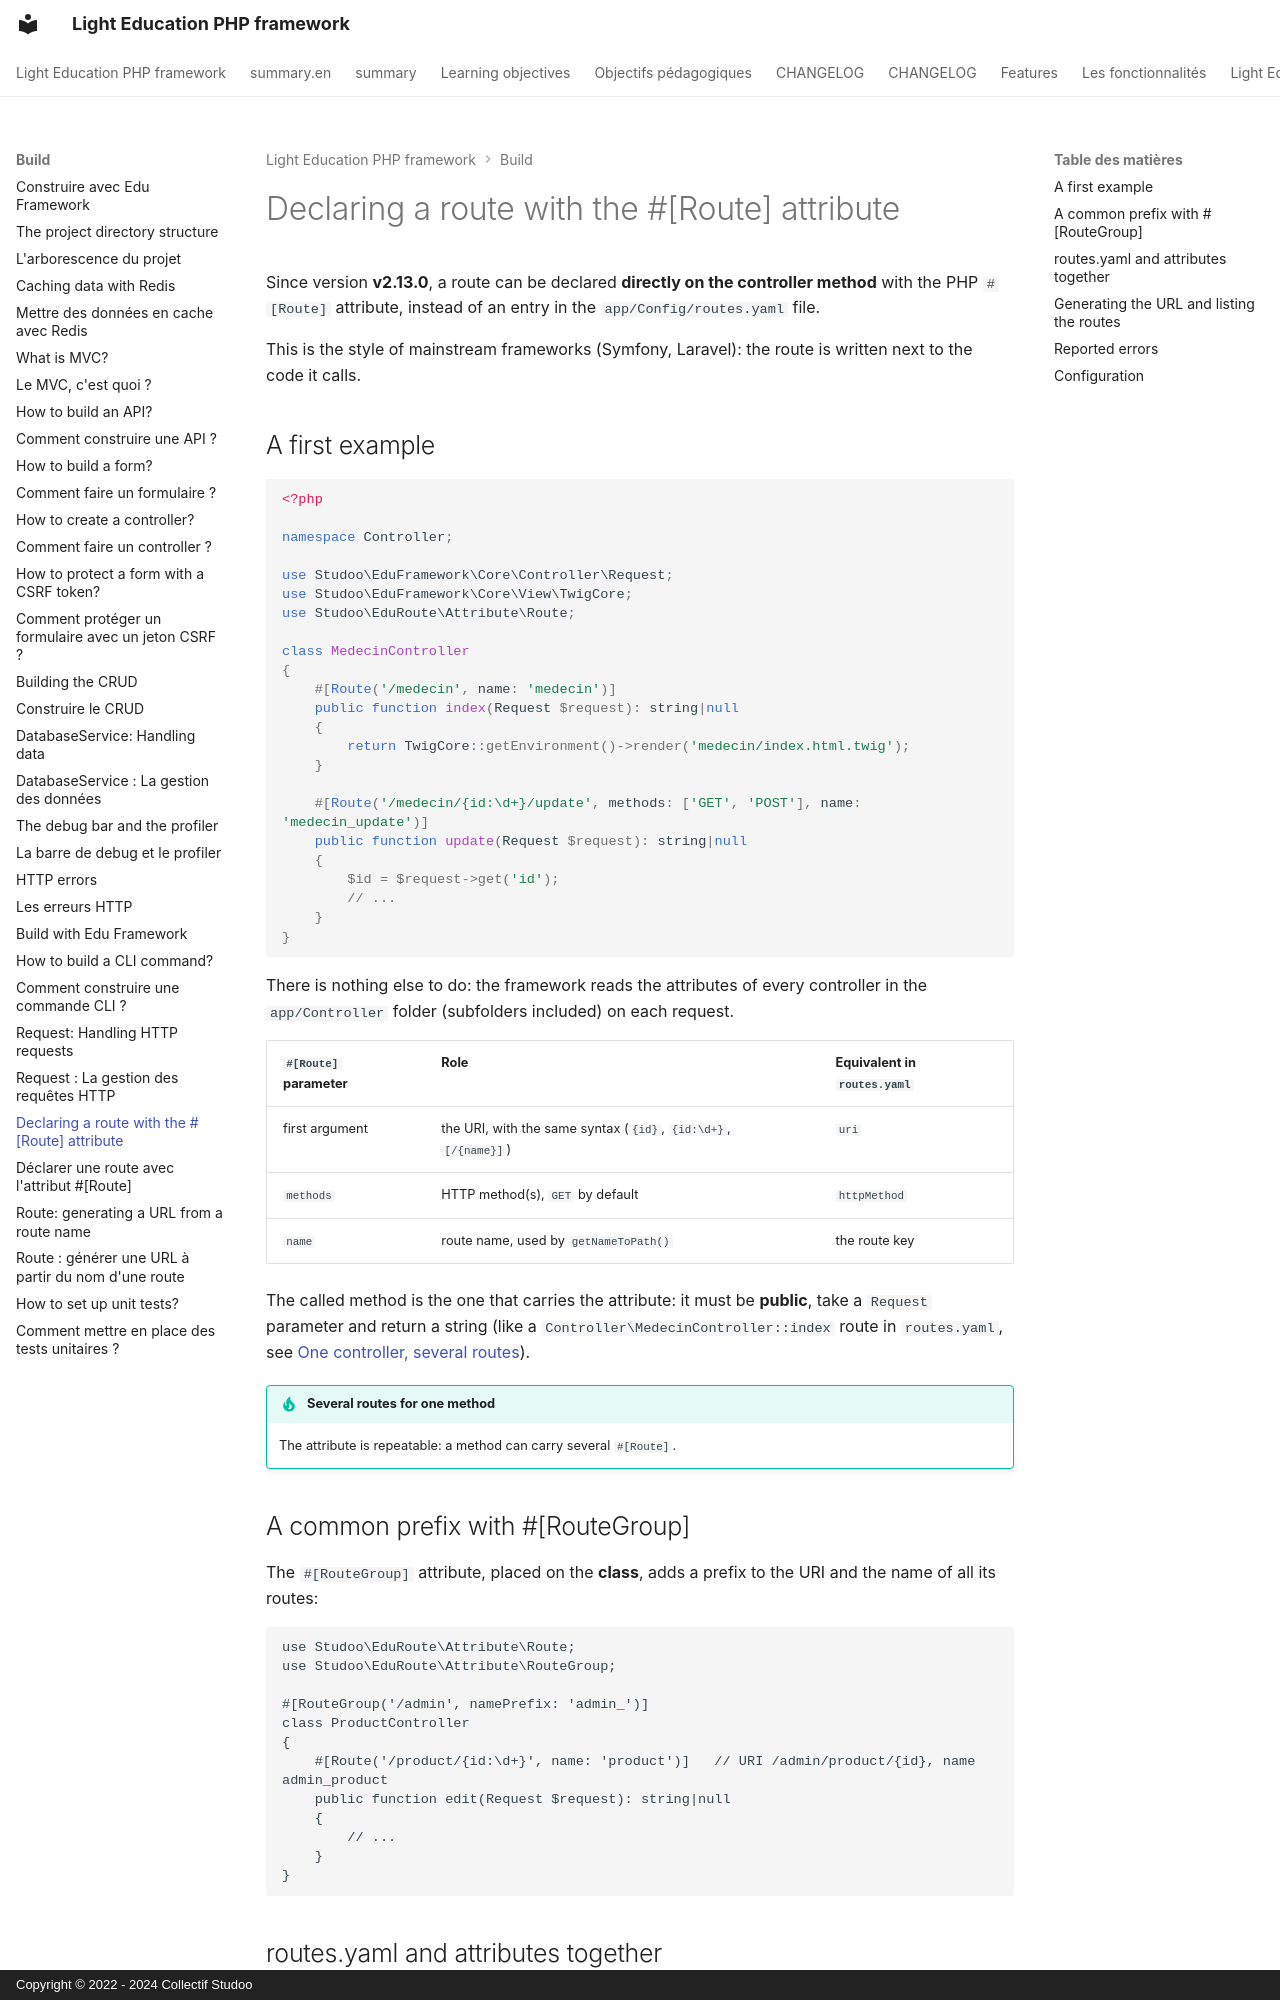

repository: studoo-app/edu-framework · page: build/route-attribute.en/index.html · generator: mkdocs · copyright: Copyright © 2022 - 2024 Collectif Studoo

# Declaring a route with the #[Route] attribute

Since version **v2.13.0**, a route can be declared **directly on the controller method** with the PHP `#[Route]` attribute, instead of an entry in the `app/Config/routes.yaml` file.

This is the style of mainstream frameworks (Symfony, Laravel): the route is written next to the code it calls.

## A first example

```php
<?php

namespace Controller;

use Studoo\EduFramework\Core\Controller\Request;
use Studoo\EduFramework\Core\View\TwigCore;
use Studoo\EduRoute\Attribute\Route;

class MedecinController
{
    #[Route('/medecin', name: 'medecin')]
    public function index(Request $request): string|null
    {
        return TwigCore::getEnvironment()->render('medecin/index.html.twig');
    }

    #[Route('/medecin/{id:\d+}/update', methods: ['GET', 'POST'], name: 'medecin_update')]
    public function update(Request $request): string|null
    {
        $id = $request->get('id');
        // ...
    }
}
```

There is nothing else to do: the framework reads the attributes of every controller in the `app/Controller` folder (subfolders included) on each request.

| `#[Route]` parameter | Role                                                         | Equivalent in `routes.yaml` |
|----------------------|--------------------------------------------------------------|-----------------------------|
| first argument       | the URI, with the same syntax (`{id}`, `{id:\d+}`, `[/{name}]`) | `uri`                     |
| `methods`            | HTTP method(s), `GET` by default                             | `httpMethod`                |
| `name`               | route name, used by `getNameToPath()`                        | the route key               |

The called method is the one that carries the attribute: it must be **public**, take a `Request` parameter and return a string (like a `Controller\MedecinController::index` route in `routes.yaml`, see [One controller, several routes](controller-edu.md#un-controller-plusieurs-routes-plusieurs-methodes)).

!!! tip "Several routes for one method"

    The attribute is repeatable: a method can carry several `#[Route]`.

## A common prefix with #[RouteGroup]

The `#[RouteGroup]` attribute, placed on the **class**, adds a prefix to the URI and the name of all its routes:

```php
use Studoo\EduRoute\Attribute\Route;
use Studoo\EduRoute\Attribute\RouteGroup;

#[RouteGroup('/admin', namePrefix: 'admin_')]
class ProductController
{
    #[Route('/product/{id:\d+}', name: 'product')]   // URI /admin/product/{id}, name admin_product
    public function edit(Request $request): string|null
    {
        // ...
    }
}
```
